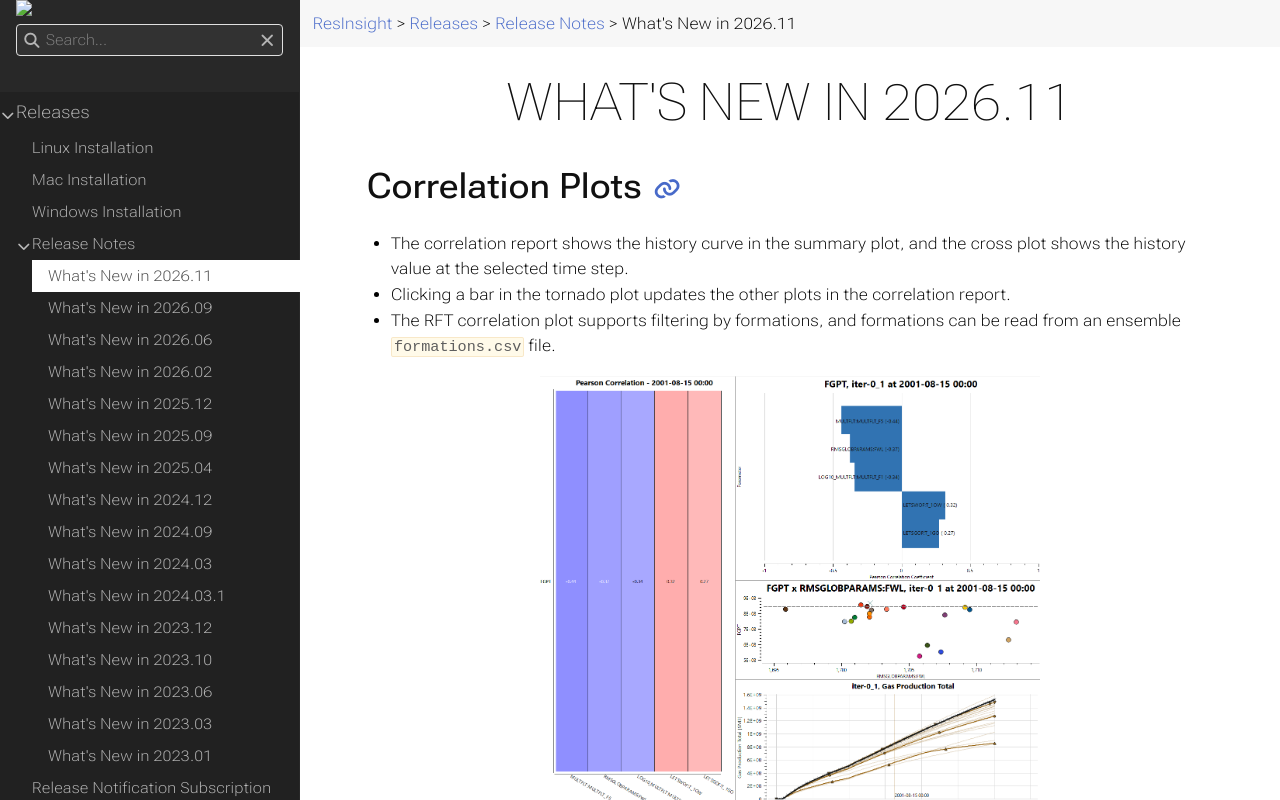

repository: OPM/ResInsight-UserDocumentation · page: releases/release-notes/releasenotes_2026_11/index.html · generator: sphinx

+++
title = "What's New in 2026.11"
weight = 93
hidden = false
search_ignore = true
aliases = ["/releases/release-notes/latest/"]
+++

## Correlation Plots
- The correlation report shows the history curve in the summary plot, and the cross plot shows the history value at the selected time step.
- Clicking a bar in the tornado plot updates the other plots in the correlation report.
- The RFT correlation plot supports filtering by formations, and formations can be read from an ensemble `formations.csv` file.

![](/images/plot-window/CorrelationPlotsHistoryValues.png?width=500px)

[Correlation Plots]({{% relref "CorrelationPlots" %}})

[RFT Correlation Plot]({{% relref "RftCorrelationPlot" %}})

## Decline Curve Analysis
- New **Auto (Arps)** decline curve type, where the decline constant is fitted to the data.
- Decline parameters can be found by regression on the history values, in addition to matching the start and end point.
- The decline equations can be displayed in the plot, and the time range is selected by date.
- Decline curves are created with distinct colors.

![](/images/plot-window/DeclineCurveAnalysis.png?width=500px)

[Decline Curve Analysis]({{% relref "DeclineCurveAnalysis" %}})

## Contour Maps in 3D Views
Contour maps, including ensemble contour maps, can be shown inside a regular 3D view together with the grid, wells and surfaces. The map surface and contour lines can be drawn on a flat plane, or draped onto the top of the visible geometry.

![](/images/3d-main-window/ContourMapIn3dView.png?width=500px)

[Contour Maps in 3D Views]({{% relref "ContourMaps" %}}#contour-maps-in-3d-views)

## Summary Plots
- A common legend can be shown above the subplots of a summary plot. When the curve color and symbol are given by different summary dimensions, the legend is split into a color legend and a symbol legend.
- Ensemble history vectors are plotted from the first realization only, without statistics, and drawn on top of the realization curves.

![](/images/plot-window/SummaryPlotCommonLegend.png?width=500px)

[Common legend for subplots]({{% relref "SummaryPlots" %}}#common-legend-for-subplots)

[History curves]({{% relref "EnsemblePlotting" %}}#history-curves)

## Generic View
A generic view can display well paths, surfaces, polygons and annotations without a loaded grid model. A generic view is created automatically when well paths or surfaces are imported into a project without 3D views.

![](/images/3d-main-window/GenericView.png?width=500px)

[Generic View]({{% relref "GenericView" %}})

## Restore Previous Project Versions
Previous versions of a project file can be restored from the project backup database using **File > Restore Previous Project Versions...**. This replaces the standalone restore tool.

[Project File Revisions]({{% relref "ProjectFileRevisions" %}})

## Formations
- Formation zones can be imported from an FMU zone range file (`zonation_ecl_map.yml`), in addition to `.lyr` files and `layer_zone_table.txt`.
- Zone colors are read from an FMU `stratigraphy.json` file located next to the zone file.
- Formations are imported automatically for each realization in a grid case ensemble. When several formation files are present, `.lyr` files take priority over `zonation_ecl_map.yml`, followed by `layer_zone_table.txt`.

[Formations and Well Picks]({{% relref "FormationImport" %}})

## Additional Fixes and Improvements
- Flow diagnostics is supported for grids imported with the opm-common reader.
- Polygon intersections can be created from a polygon digitized in the 3D view.
- Ensemble contour maps can be filtered by an ensemble data filter, for example on formations or a property value range. See [Ensemble Contour Maps]({{% relref "EnsembleContourMap" %}}#data-filter).
- Grid property calculations can be limited to the cells of a data filter. See [Grid Property Calculator]({{% relref "GridPropertyCalculator" %}}#data-filter).
- Ensemble well logs can be created directly from a well path, with default import of EGRID files and improved handling of file names that do not match the ensemble pattern. See [Ensemble Well Log]({{% relref "EnsembleWellLog" %}}).
- **Compute Contour Map Peaks** detects the locations of local maxima in a contour map. See [Contour Map Peaks]({{% relref "ContourMaps" %}}#contour-map-peaks).
- MSW export supports optional minimum and maximum segment length per segment interval. See [Segment Intervals]({{% relref "Completions" %}}#segment-intervals).
- Relative permeability plots can show 1-SGAS on the x-axis.
- Grid models can be reordered in the project tree.
- Recently used folders are shown when selecting a folder.
- Ensemble parameters can be exported to file.
- User-defined plot axis ranges are kept when summary cases and ensembles are added, reloaded or replaced.
- PLT and RFT plots are supported for wells in radial grids.
- Improved performance of geometry computations when opening a grid.
- Python: Added support for ensemble summary data and multiple ensembles in plots, and updated the summary multi plot interface.
- Fixed wrong units for field unit models in RFT plots, LAS export, observed FMU data and fracture D-factor.
- Fixed several crashes, including crashes when reading malformed input files.
